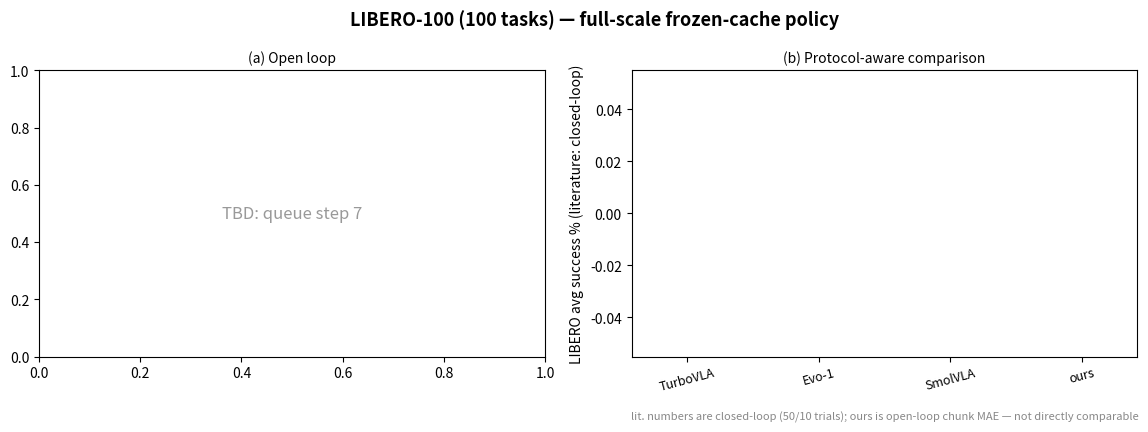

Source code (Python): (Note: this script raises an exception after producing the figure.)
"""Fig 11: LIBERO-100 full-scale (100 tasks) — open loop + language trio.

Data: scripts/data/prepare_libero.py --scene ALL output + evaluate.py --perturb on
checkpoints/libero_100_va8_10k.pt.
Run: python artifacts/figures/make_fig_libero100.py
"""
import matplotlib
matplotlib.use('Agg')
import matplotlib.pyplot as plt
import numpy as np

# ---- EDIT HERE with final numbers ----
N_TASKS = 100
CHUNK_MAE = None       # TODO: evaluate.py output
PERSISTENCE = None     # TODO
BLANK_PCT = None       # TODO
SWAP_PCT = None        # TODO
LIT = {"TurboVLA": 97.7, "Evo-1": 94.8, "SmolVLA": 89.0}  # LIBERO avg anchors (50/10 trials)
# ----------------------------------------------------------------------

fig, axes = plt.subplots(1, 2, figsize=(12, 4.5))
fig.suptitle(f'LIBERO-100 ({N_TASKS} tasks) — full-scale frozen-cache policy', fontsize=13, fontweight='bold')

# (a) open loop vs persistence + trio inset
ax = axes[0]
if CHUNK_MAE is not None:
    ax.bar(['model', 'persistence'], [CHUNK_MAE, PERSISTENCE], color=['#55A868', '#C44E52'], width=0.5)
    ax.set_ylabel('chunk MAE (norm)')
    ax.set_title(f'(a) Open loop (clean {CHUNK_MAE:.4f}, blank +{BLANK_PCT:.0f}%, swap +{SWAP_PCT:.0f}%)', fontsize=10)
else:
    ax.text(0.5, 0.5, 'TBD: queue step 7', ha='center', va='center', transform=ax.transAxes, fontsize=12, color='#999999')
    ax.set_title('(a) Open loop', fontsize=10)

# (b) LIBERO avg vs literature anchors (protocol-aware)
ax = axes[1]
keys = list(LIT) + ['ours']
vals = list(LIT.values()) + [CHUNK_MAE]  # ours open-loop; not closed-loop comparable
bars = ax.bar(range(len(keys)), vals if all(v is not None for v in vals) else [0]*len(keys),
              color=['#4C72B0']*len(LIT) + ['#55A868'], width=0.5)
ax.set_xticks(range(len(keys))); ax.set_xticklabels(keys, rotation=15, fontsize=9)
ax.set_ylabel('LIBERO avg success % (literature: closed-loop)')
ax.set_title('(b) Protocol-aware comparison', fontsize=10)
ax.text(0.5, -0.22, 'lit. numbers are closed-loop (50/10 trials); ours is open-loop chunk MAE — not directly comparable',
        transform=ax.transAxes, ha='center', fontsize=8, color='#888888')

fig.tight_layout()
out = '/home/ryan/Documents/robot/ORA0/paper/fig11_libero100.png'
fig.savefig(out, dpi=130)
print('saved', out)
